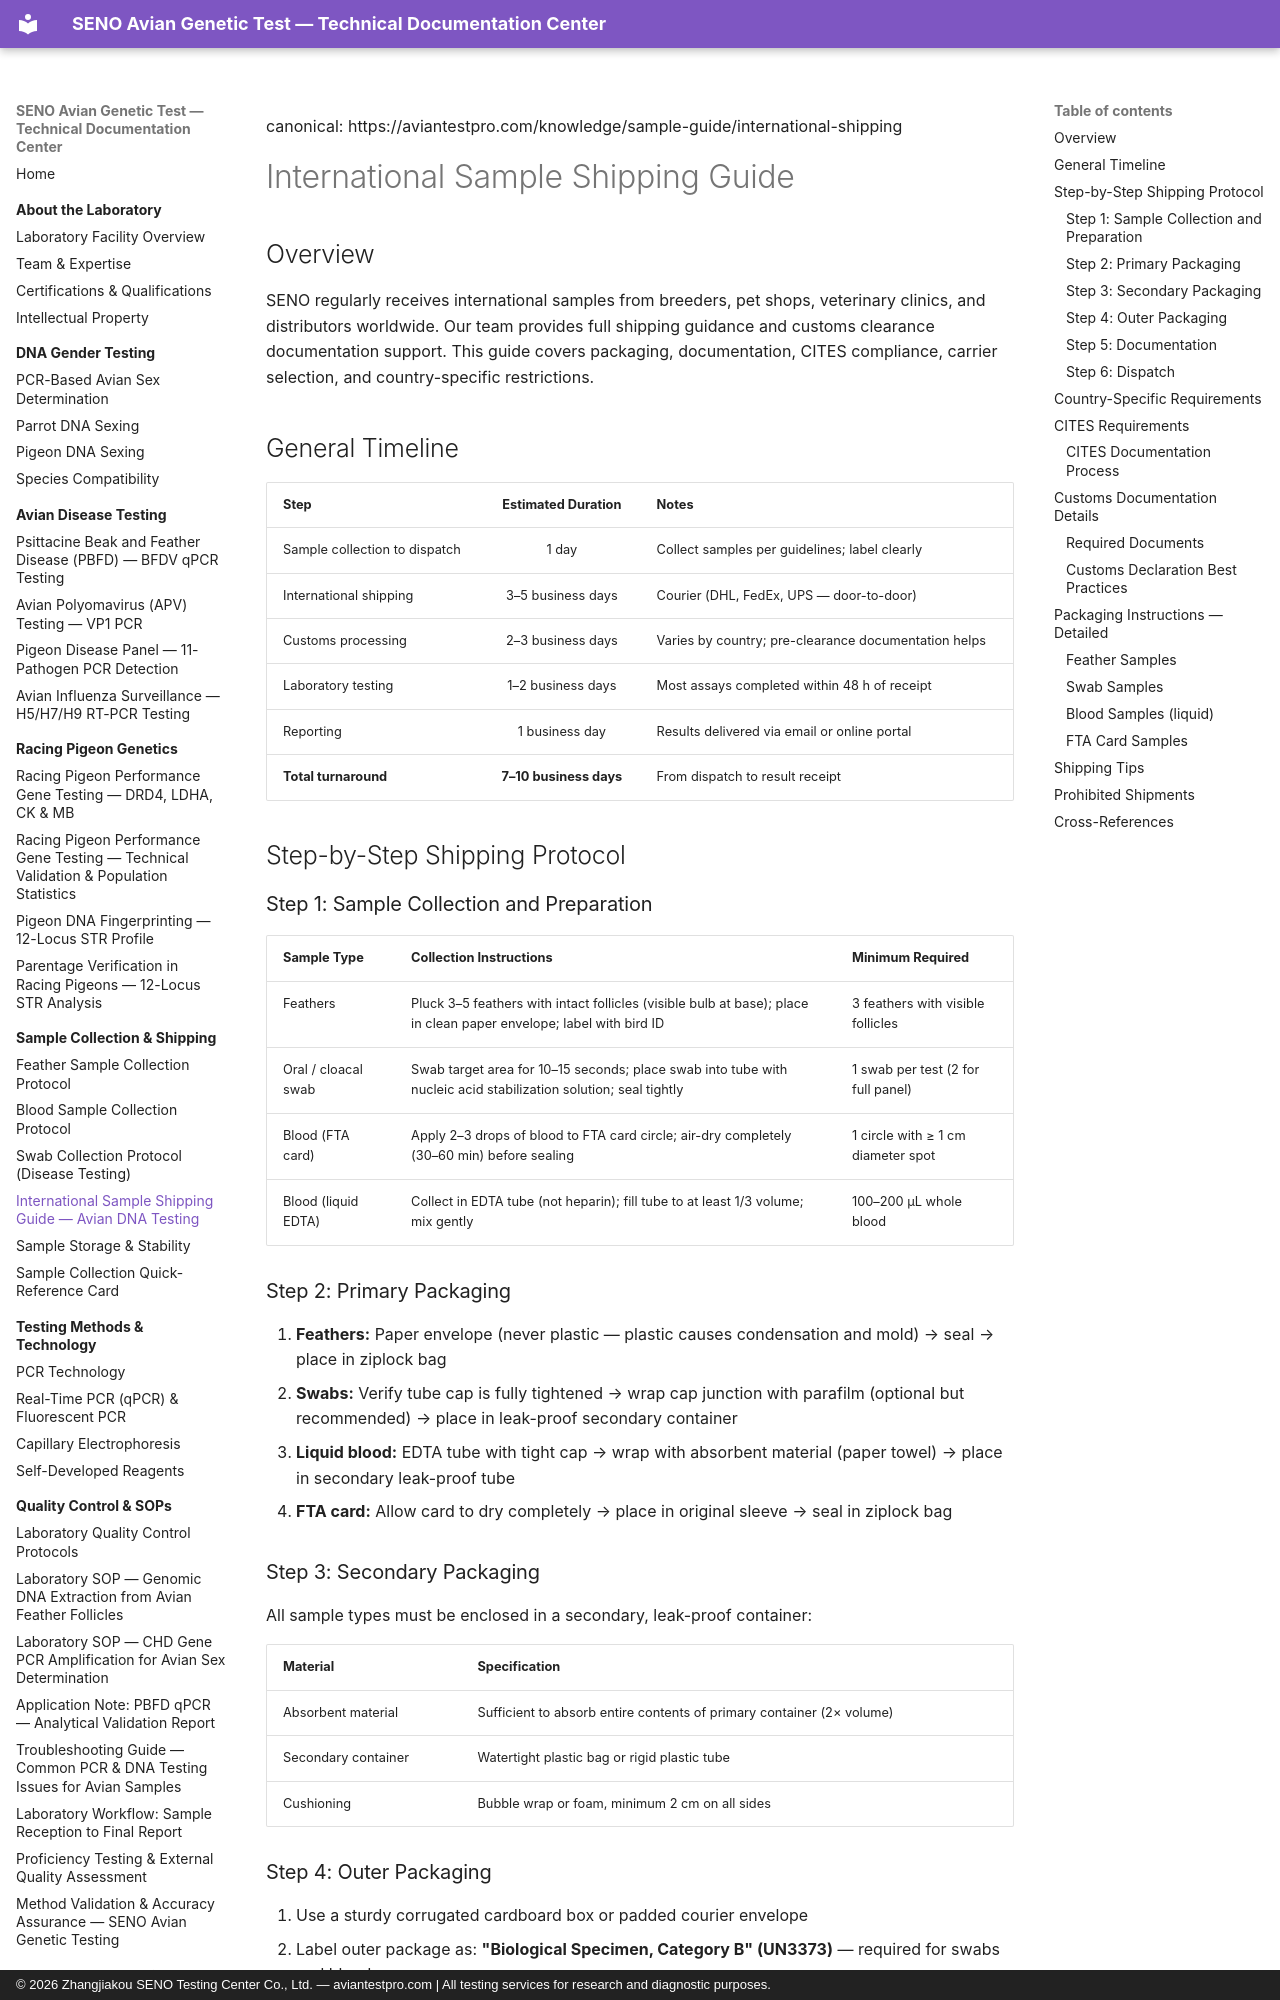

repository: martinxionbiotech-max/aviantestpro.com · page: sample-guide/international-shipping/index.html · generator: mkdocs · copyright: © 2026 Zhangjiakou SENO Testing Center Co., Ltd. — aviantestpro.com | All testing services for research and diagnostic purposes.

---
title: International Sample Shipping Guide — Avian DNA Testing
description: Complete guide for shipping avian samples to SENO from international locations. Step-by-step shipping protocol, country-specific requirements, CITES regulations, customs documentation, and packaging instructions for feathers, swabs, and blood.
canonical: https://aviantestpro.com/knowledge/sample-guide/international-shipping
keywords: international shipping, sample shipping, CITES, UN3373, biological specimen shipping, customs clearance, feather samples, swab samples, international laboratory shipping, avian DNA sample transport, customs documentation avian, hazardous materials shipping
datePublished: 2025-01-15
dateModified: 2026-07-21
---
canonical: https://aviantestpro.com/knowledge/sample-guide/international-shipping


# International Sample Shipping Guide


## Overview

SENO regularly receives international samples from breeders, pet shops, veterinary clinics, and distributors worldwide. Our team provides full shipping guidance and customs clearance documentation support. This guide covers packaging, documentation, CITES compliance, carrier selection, and country-specific restrictions.

## General Timeline

| Step | Estimated Duration | Notes |
|:-----|:------------------:|:------|
| Sample collection to dispatch | 1 day | Collect samples per guidelines; label clearly |
| International shipping | 3–5 business days | Courier (DHL, FedEx, UPS — door-to-door) |
| Customs processing | 2–3 business days | Varies by country; pre-clearance documentation helps |
| Laboratory testing | 1–2 business days | Most assays completed within 48 h of receipt |
| Reporting | 1 business day | Results delivered via email or online portal |
| **Total turnaround** | **7–10 business days** | From dispatch to result receipt |

## Step-by-Step Shipping Protocol

### Step 1: Sample Collection and Preparation

| Sample Type | Collection Instructions | Minimum Required |
|:------------|:------------------------|:-----------------|
| Feathers | Pluck 3–5 feathers with intact follicles (visible bulb at base); place in clean paper envelope; label with bird ID | 3 feathers with visible follicles |
| Oral / cloacal swab | Swab target area for 10–15 seconds; place swab into tube with nucleic acid stabilization solution; seal tightly | 1 swab per test (2 for full panel) |
| Blood (FTA card) | Apply 2–3 drops of blood to FTA card circle; air-dry completely (30–60 min) before sealing | 1 circle with ≥ 1 cm diameter spot |
| Blood (liquid EDTA) | Collect in EDTA tube (not heparin); fill tube to at least 1/3 volume; mix gently | 100–200 µL whole blood |

### Step 2: Primary Packaging

1. **Feathers:** Paper envelope (never plastic — plastic causes condensation and mold) → seal → place in ziplock bag
2. **Swabs:** Verify tube cap is fully tightened → wrap cap junction with parafilm (optional but recommended) → place in leak-proof secondary container
3. **Liquid blood:** EDTA tube with tight cap → wrap with absorbent material (paper towel) → place in secondary leak-proof tube
4. **FTA card:** Allow card to dry completely → place in original sleeve → seal in ziplock bag
